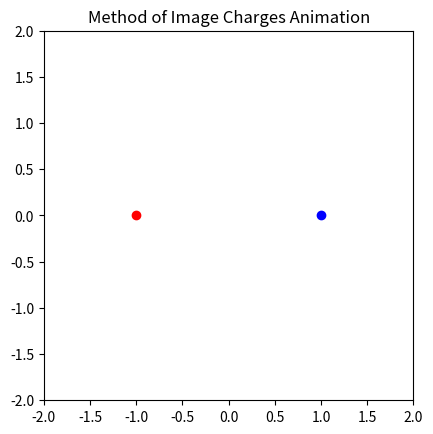

Generate this figure with matplotlib: (Note: this script raises an exception after producing the figure.)
import numpy as np
import matplotlib.pyplot as plt
from matplotlib.animation import FuncAnimation

# Constants
k = 8.99e9  # Coulomb's constant (N·m²/C²)
q1 = 1e-6   # Charge of the first point charge (C)
q2 = -1e-6  # Charge of the second point charge (C)
r1 = np.array([-1.0, 0.0])  # Position of the first charge
r2 = np.array([1.0, 0.0])   # Position of the second charge
radius = 0.2  # Radius of the conducting ball

# Initialize the ball's position
ball_pos = np.array([0.0, 0.5])
ball_velocity = np.array([0.0, -0.02])  # Initial velocity of the ball

# Function to calculate the electric field at a point due to a charge
def electric_field(q, r_source, r_point):
    r = r_point - r_source
    r_magnitude = np.linalg.norm(r)
    if r_magnitude < 1e-6:  # Avoid division by zero
        return np.array([0.0, 0.0])
    return k * q * r / r_magnitude**3

# Function to calculate the net force on the ball
def net_force(ball_pos):
    # Image charges for the conducting ball
    image_charge1 = -q1 * radius / np.linalg.norm(ball_pos - r1)
    image_charge2 = -q2 * radius / np.linalg.norm(ball_pos - r2)
    
    # Positions of the image charges
    image_pos1 = r1 + (ball_pos - r1) * radius / np.linalg.norm(ball_pos - r1)
    image_pos2 = r2 + (ball_pos - r2) * radius / np.linalg.norm(ball_pos - r2)
    
    # Electric fields at the ball's position
    e1 = electric_field(q1, r1, ball_pos)
    e2 = electric_field(q2, r2, ball_pos)
    e_image1 = electric_field(image_charge1, image_pos1, ball_pos)
    e_image2 = electric_field(image_charge2, image_pos2, ball_pos)
    
    # Net electric field
    e_net = e1 + e2 + e_image1 + e_image2
    
    # Force on the ball (assuming it has a unit test charge)
    return e_net

# Set up the plot
fig, ax = plt.subplots()
ax.set_xlim(-2, 2)
ax.set_ylim(-2, 2)
ax.set_aspect('equal')
ax.set_title("Method of Image Charges Animation")

# Plot the stationary charges
charge1_plot, = ax.plot(r1[0], r1[1], 'ro', label="Charge 1 (+)")
charge2_plot, = ax.plot(r2[0], r2[1], 'bo', label="Charge 2 (-)")

# Plot the conducting ball
ball_plot, = ax.plot([], [], 'go', markersize=10, label="Conducting Ball")

# Update function for the animation
def update(frame):
    global ball_pos, ball_velocity
    
    # Calculate the net force on the ball
    force = net_force(ball_pos)
    
    # Update the ball's velocity and position (simple Euler integration)
    ball_velocity += force * 0.01  # Assume unit mass for simplicity
    ball_pos += ball_velocity
    
    # Reflect the ball if it hits the boundary
    if np.linalg.norm(ball_pos - r1) < radius or np.linalg.norm(ball_pos - r2) < radius:
        ball_velocity = -ball_velocity
    
    # Update the ball's position in the plot
    ball_plot.set_data(ball_pos[0], ball_pos[1])
    return ball_plot,

# Create the animation
ani = FuncAnimation(fig, update, frames=500, interval=20, blit=True)

# Add a legend
ax.legend()

# Show the animation
plt.show()